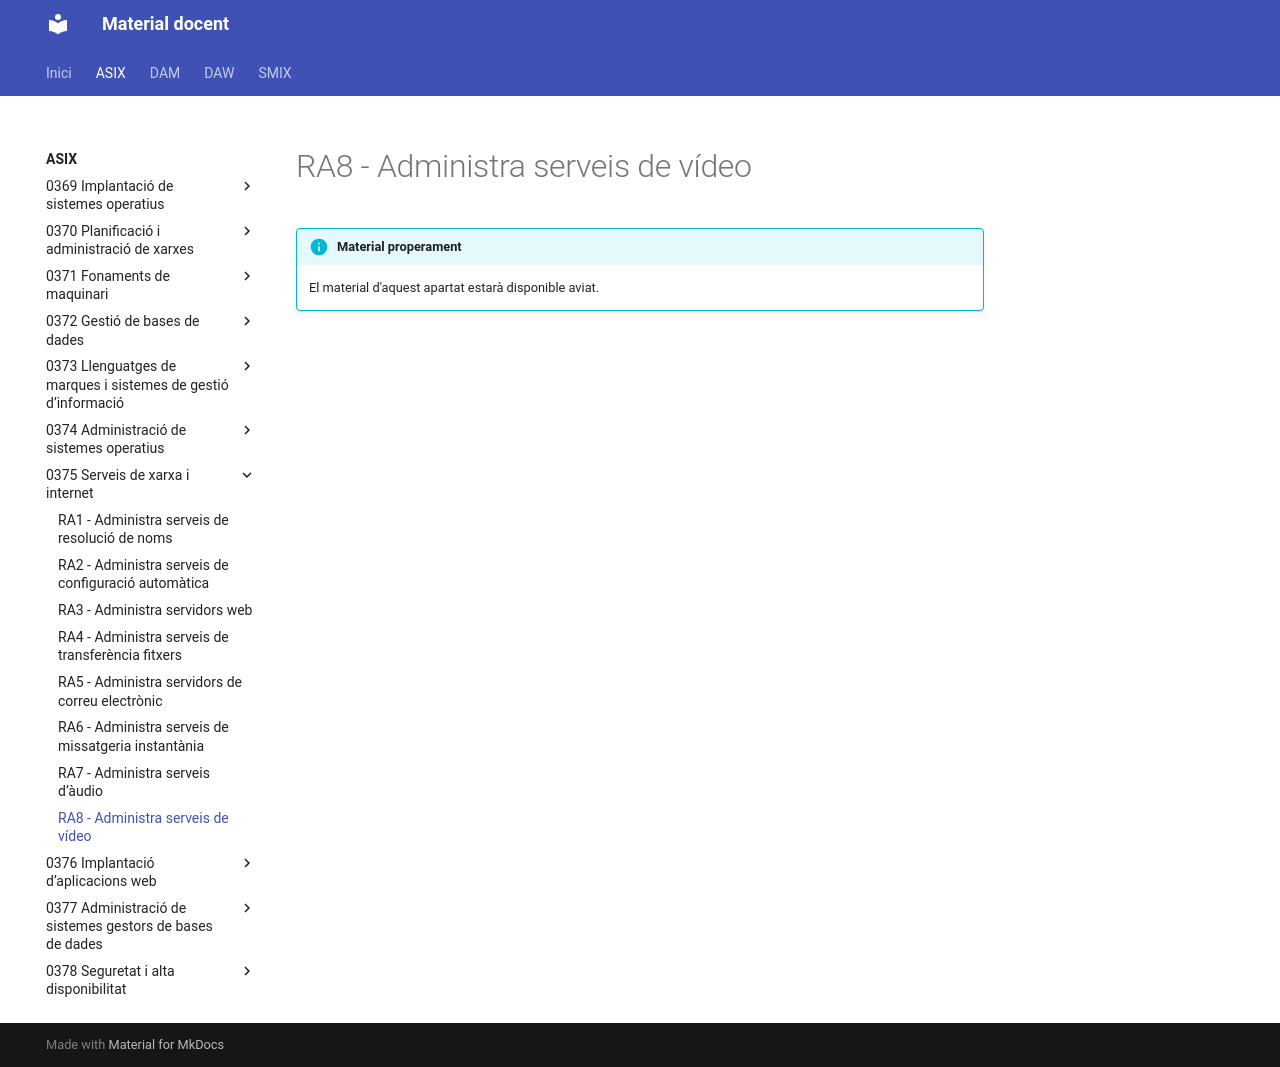

repository: aaragoprof/aaragoprof.github.io · page: asix/0375-serveis-de-xarxa-i-internet/ra8/index.html · generator: mkdocs

# RA8 - Administra serveis de vídeo

!!! info "Material properament"
    El material d'aquest apartat estarà disponible aviat.
